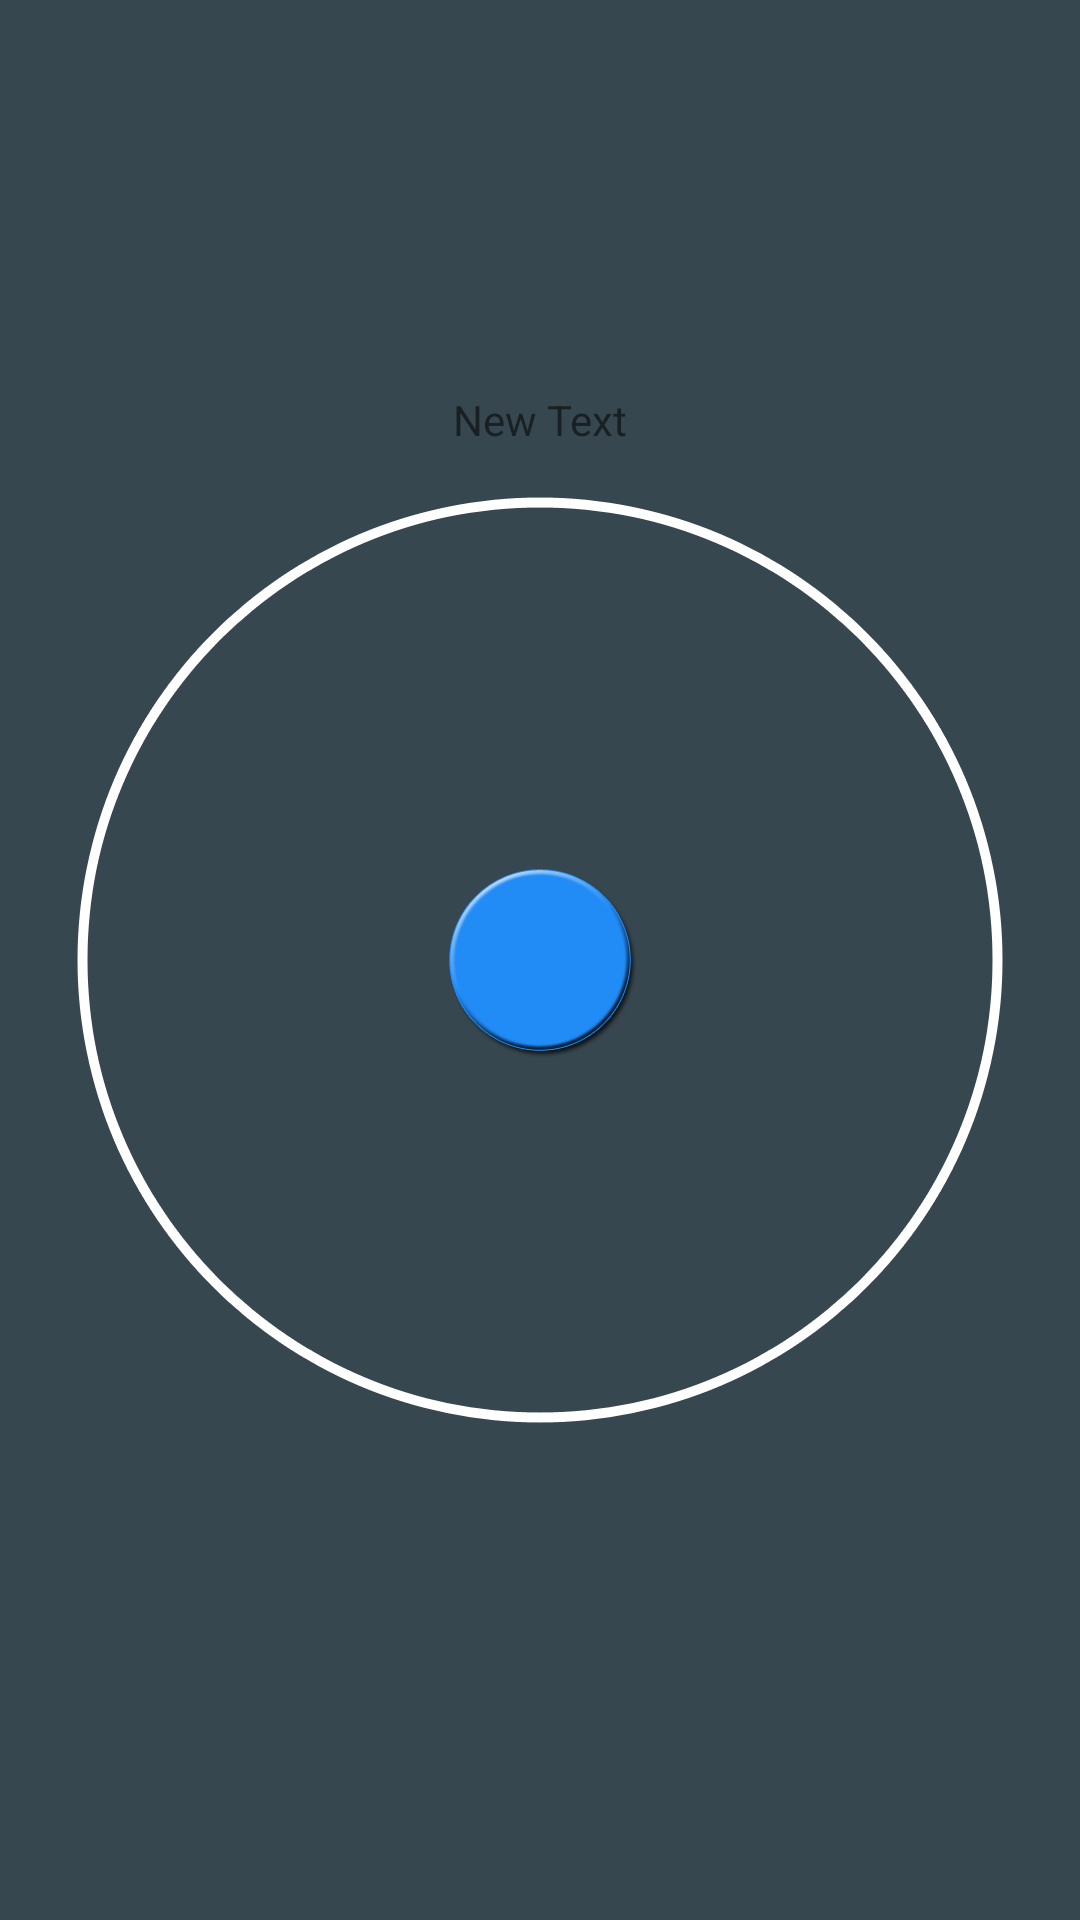

Reconstruct the res/layout file that produces this screen, plus the resources it refers to.
<!-- AndroidManifest.xml: application theme AppTheme -->
<!-- res/layout/activity_joystick.xml -->
<RelativeLayout xmlns:android="http://schemas.android.com/apk/res/android"
    xmlns:tools="http://schemas.android.com/tools" android:layout_width="match_parent"
    android:layout_height="match_parent" android:paddingLeft="@dimen/activity_horizontal_margin"
    android:paddingRight="@dimen/activity_horizontal_margin"
    android:paddingTop="@dimen/activity_vertical_margin"
    android:paddingBottom="@dimen/activity_vertical_margin"
    tools:context="pw.hongyuan.bluetoothcontroller.Joystick"
    android:background="#37474f">

    <ImageView
        android:layout_width="wrap_content"
        android:layout_height="wrap_content"
        android:id="@+id/imageView"
        android:background="@drawable/circle"
        android:layout_centerVertical="true"
        android:layout_centerHorizontal="true" />


    <ImageButton
        android:layout_width="wrap_content"
        android:layout_height="wrap_content"
        android:id="@+id/imageButton6"
        android:background="@drawable/point"
        android:layout_centerVertical="true"
        android:layout_centerHorizontal="true"/>

    <TextView
        android:layout_width="wrap_content"
        android:layout_height="wrap_content"
        android:text="New Text"
        android:id="@+id/textView5"
        android:layout_above="@+id/imageView"
        android:layout_centerHorizontal="true" />
</RelativeLayout>
<!-- resources referenced by this layout -->
<resources>
  <!-- drawable circle: png bitmap (drawable-xxhdpi, 29660 bytes) -->
  <!-- drawable point: png bitmap (drawable-xxhdpi, 16577 bytes) -->
  <style name="AppTheme" parent="Theme.AppCompat.Light.DarkActionBar">
          
          <item name="android:actionBarStyle">@style/ActionBar</item>
      </style>
  <style parent="android:Widget.Holo.Light.ActionBar.Solid.Inverse" name="ActionBar">
  
      <item name="android:background">#218bf6</item>
  
  </style>
</resources>
